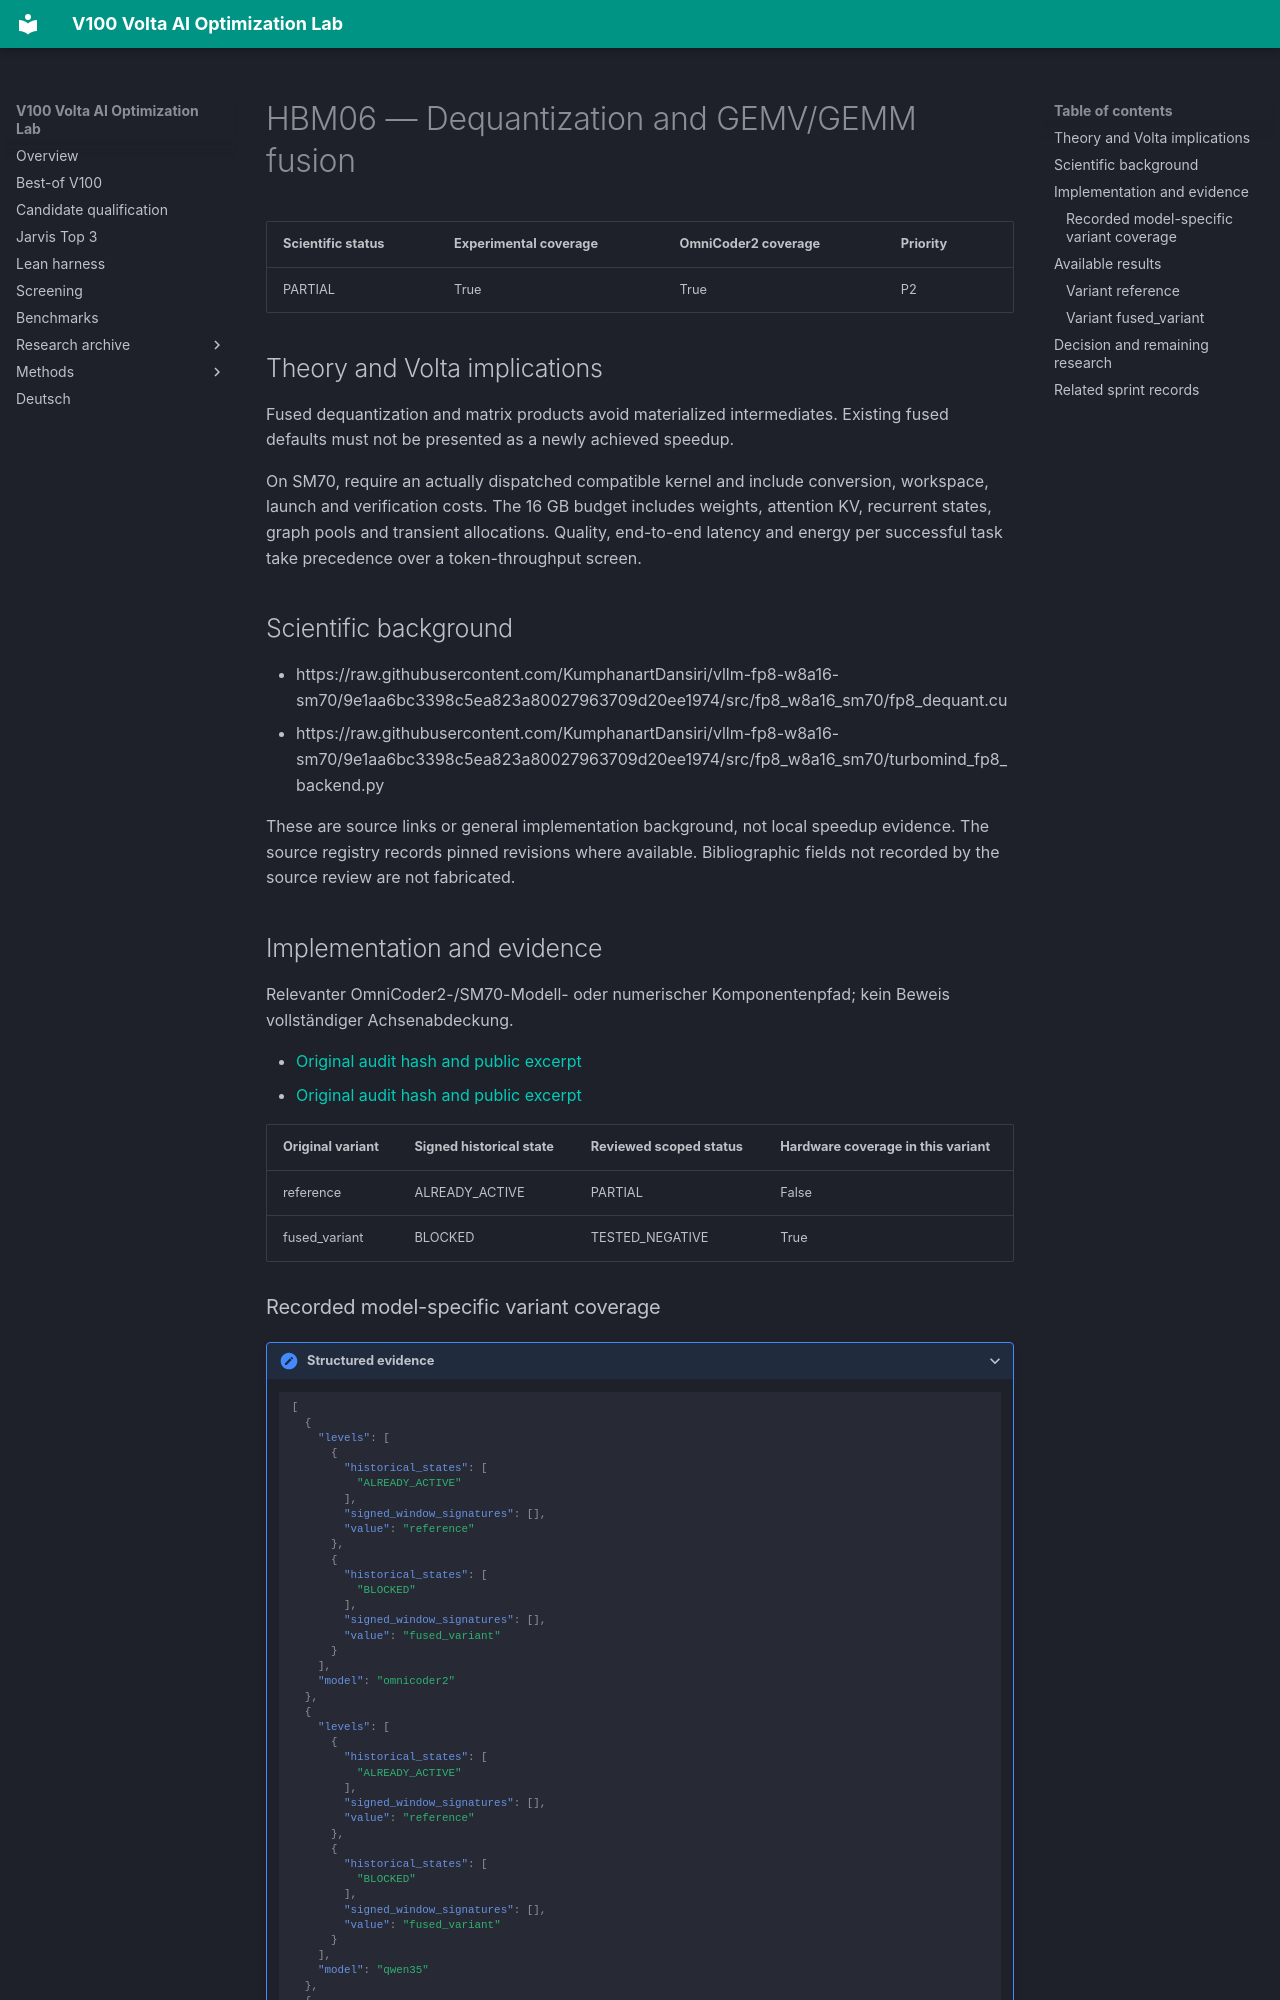

repository: Maxxxel/v100-volta-ai-optimization-lab · page: factors/HBM06/index.html · generator: mkdocs

# HBM06 — Dequantization and GEMV/GEMM fusion

| Scientific status | Experimental coverage | OmniCoder2 coverage | Priority |
|---|---|---|---|
| PARTIAL | True | True | P2 |


## Theory and Volta implications

Fused dequantization and matrix products avoid materialized intermediates. Existing fused defaults must not be presented as a newly achieved speedup.

On SM70, require an actually dispatched compatible kernel and include conversion, workspace, launch and verification costs. The 16 GB budget includes weights, attention KV, recurrent states, graph pools and transient allocations. Quality, end-to-end latency and energy per successful task take precedence over a token-throughput screen.

## Scientific background

- https://raw.githubusercontent.com/KumphanartDansiri/vllm-fp8-w8a16-sm70/9e1aa6bc3398c5ea823a80027963709d20ee1974/src/fp8_w8a16_sm70/fp8_dequant.cu
- https://raw.githubusercontent.com/KumphanartDansiri/vllm-fp8-w8a16-sm70/9e1aa6bc3398c5ea823a80027963709d20ee1974/src/fp8_w8a16_sm70/turbomind_fp8_backend.py

These are source links or general implementation background, not local speedup evidence. The source registry records pinned revisions where available. Bibliographic fields not recorded by the source review are not fabricated.

## Implementation and evidence

Relevanter OmniCoder2-/SM70-Modell- oder numerischer Komponentenpfad; kein Beweis vollständiger Achsenabdeckung.

- [Original audit hash and public excerpt](../audits/audit-68f29d4a2beebd20e166.md)
- [Original audit hash and public excerpt](../audits/audit-dd2d040919ab3ed21d7e.md)

| Original variant | Signed historical state | Reviewed scoped status | Hardware coverage in this variant |
|---|---|---|---|
| reference | ALREADY_ACTIVE | PARTIAL | False |
| fused_variant | BLOCKED | TESTED_NEGATIVE | True |


### Recorded model-specific variant coverage

<details class="lab-evidence"><summary>Structured evidence</summary>

```json
[
  {
    "levels": [
      {
        "historical_states": [
          "ALREADY_ACTIVE"
        ],
        "signed_window_signatures": [],
        "value": "reference"
      },
      {
        "historical_states": [
          "BLOCKED"
        ],
        "signed_window_signatures": [],
        "value": "fused_variant"
      }
    ],
    "model": "omnicoder2"
  },
  {
    "levels": [
      {
        "historical_states": [
          "ALREADY_ACTIVE"
        ],
        "signed_window_signatures": [],
        "value": "reference"
      },
      {
        "historical_states": [
          "BLOCKED"
        ],
        "signed_window_signatures": [],
        "value": "fused_variant"
      }
    ],
    "model": "qwen35"
  },
  {
    "levels": [
      {
        "historical_states": [
          "ALREADY_ACTIVE"
        ],
        "signed_window_signatures": [],
        "value": "reference"
      },
      {
        "historical_states": [
          "BLOCKED"
        ],
        "signed_window_signatures": [],
        "value": "fused_variant"
      }
    ],
    "model": "qwen38"
  }
]
```

</details>

Historical states and window signatures are evidence links, not qualification of every model/variant.
